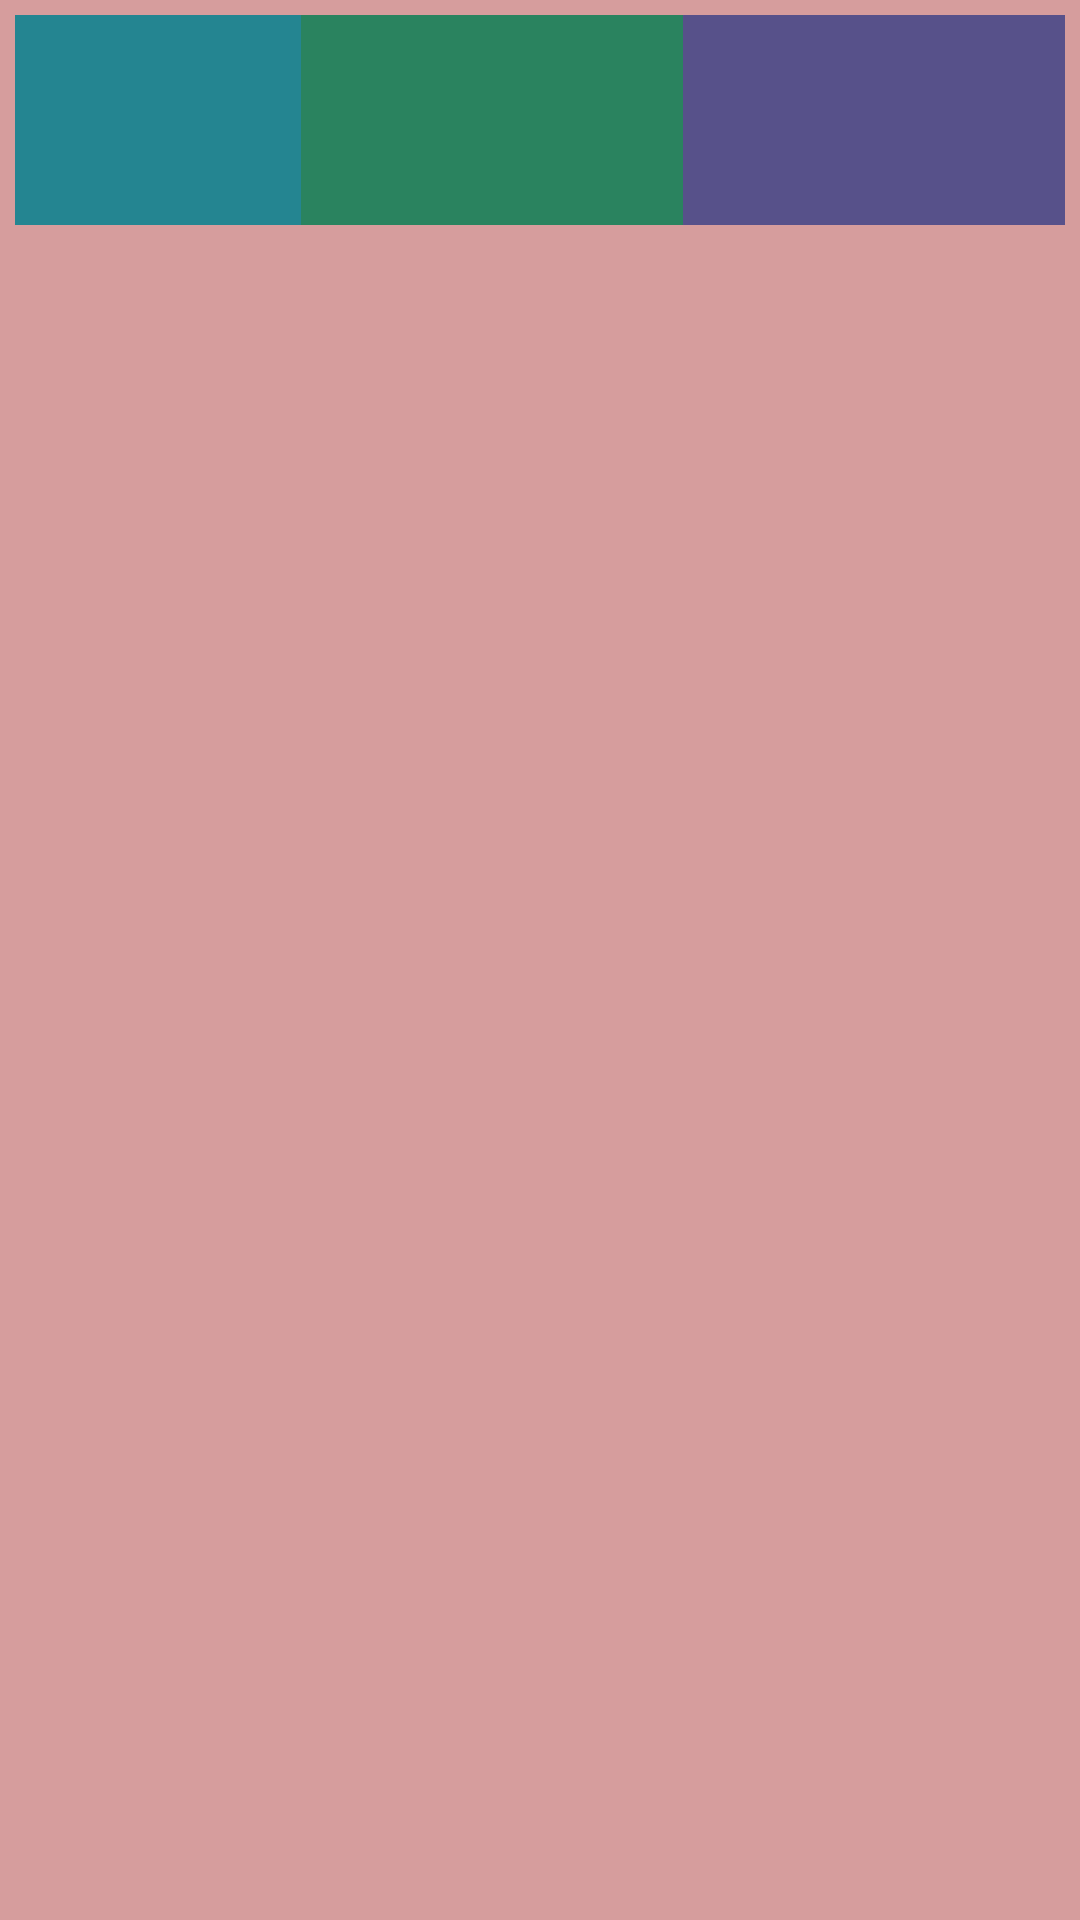

Write the Android layout XML for this screen, with the resource values it uses.
<!-- AndroidManifest.xml: application theme Theme.Booker -->
<!-- res/layout/booking_items.xml -->
<?xml version="1.0" encoding="utf-8"?>
<LinearLayout xmlns:android="http://schemas.android.com/apk/res/android"
    android:layout_width="match_parent"
    android:layout_height="40dp"
    android:orientation="horizontal"
    android:padding="5dp"
    android:background="@color/gutbleeding">

    <TextView
        android:id="@+id/username"
        style="@style/recyclerText"
        android:layout_weight="1.5"
        android:background="@color/cyanide" />

    <TextView
        android:id="@+id/date_time"
        style="@style/recyclerText"
        android:layout_weight="2"
        android:background="@color/lightgreen" />

    <TextView
        android:id="@+id/request"
        style="@style/recyclerText"
        android:layout_weight="2"
        android:background="@color/purpie" />

</LinearLayout>
<!-- resources referenced by this layout -->
<resources>
  <color name="cyanide">#248591</color>
  <color name="gutbleeding">#D69D9D</color>
  <color name="lightgreen">#2A835F</color>
  <color name="purpie">#57518A</color>
  <style name="recyclerText">
          <item name="android:layout_width">0dp</item>
          <item name="android:layout_height">70dp</item>
     </style>
  <style name="Theme.Booker" parent="Theme.MaterialComponents.DayNight.NoActionBar">
          
          <item name="colorPrimary">@color/purple_500</item>
          <item name="colorPrimaryVariant">@color/purple_700</item>
          <item name="colorOnPrimary">@color/black</item>
          
          <item name="colorSecondary">@color/teal_200</item>
          <item name="colorSecondaryVariant">@color/teal_700</item>
          <item name="colorOnSecondary">@color/black</item>
          
          <item name="android:statusBarColor" tools:targetApi="l">?attr/colorPrimaryVariant</item>
          
      </style>
  <color name="purple_500">#FF6200EE</color>
  <color name="purple_700">#FF3700B3</color>
  <color name="black">#FF000000</color>
  <color name="teal_200">#FF03DAC5</color>
  <color name="teal_700">#FF018786</color>
</resources>
